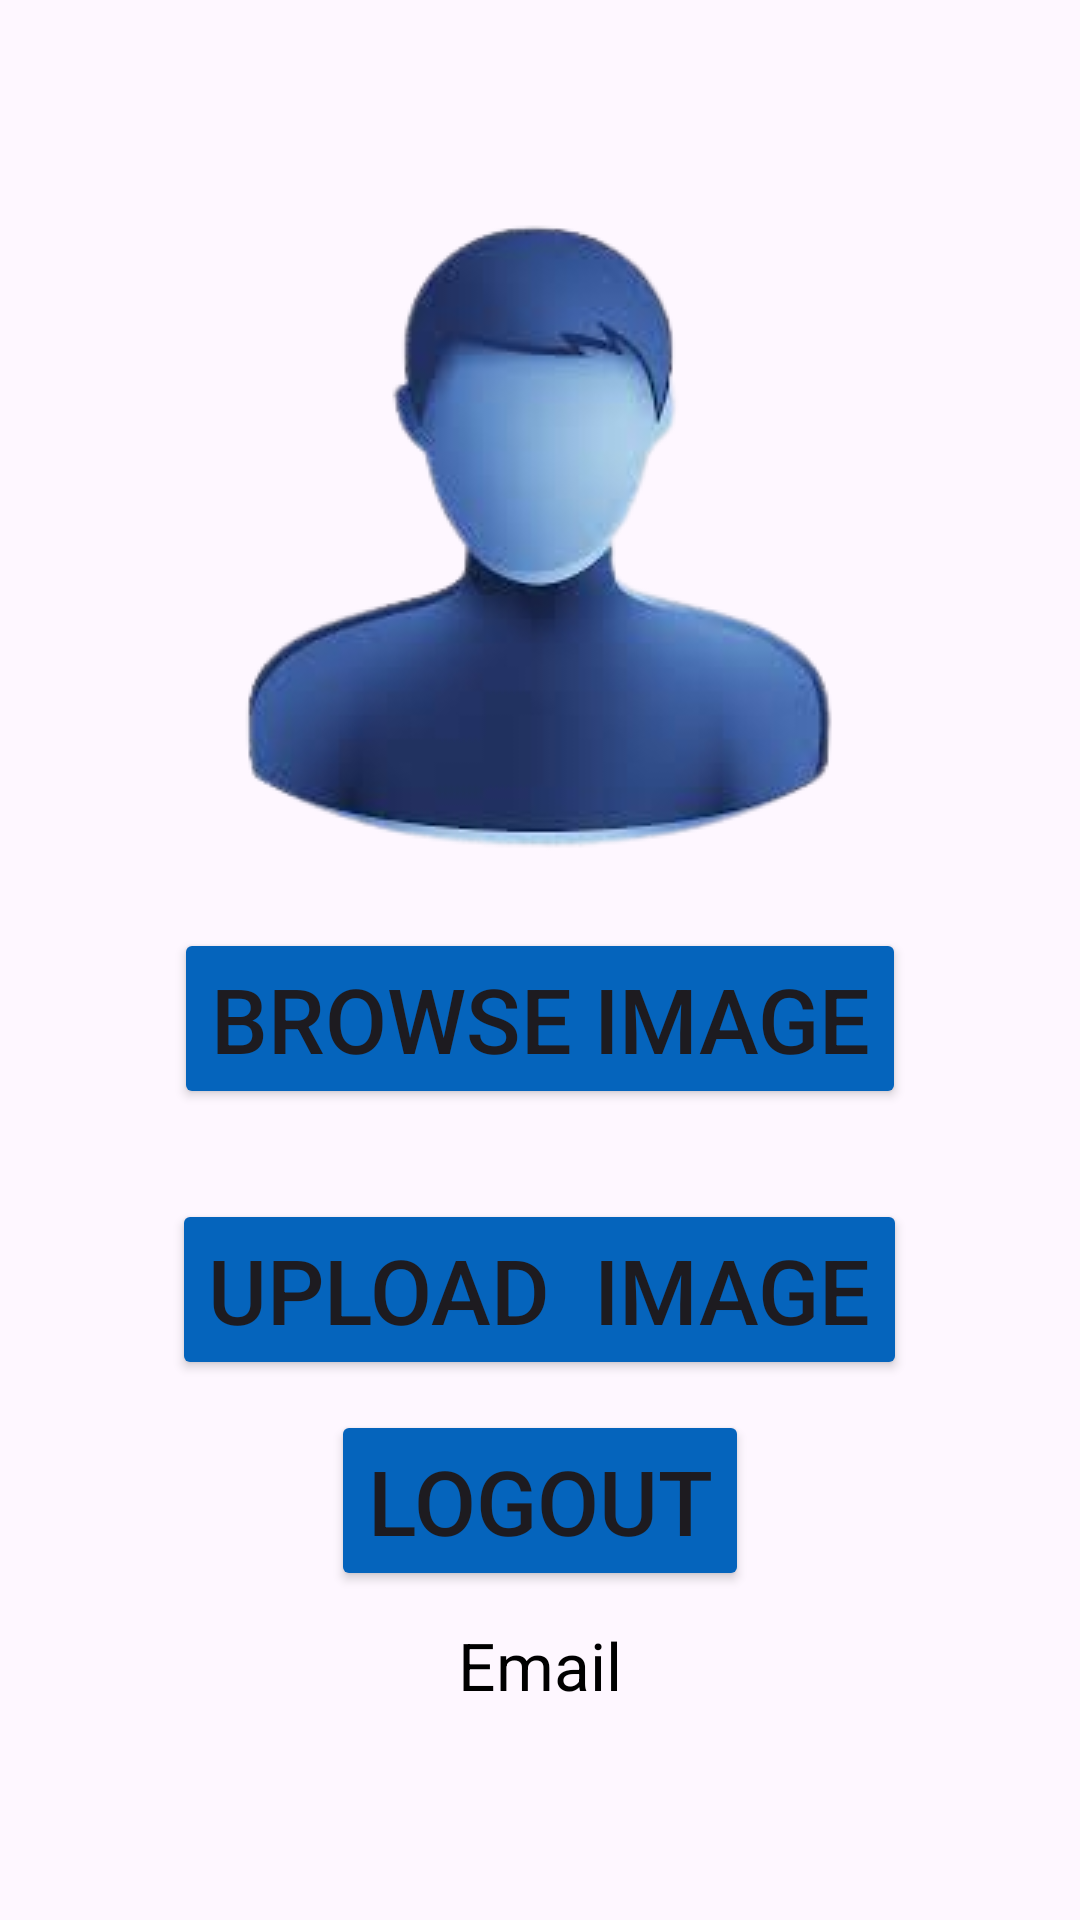

Reconstruct the res/layout file that produces this screen, plus the resources it refers to.
<!-- AndroidManifest.xml: application theme Theme.FireBasePractice -->
<!-- res/layout/home.xml -->
<?xml version="1.0" encoding="utf-8"?>
<LinearLayout xmlns:android="http://schemas.android.com/apk/res/android"
    xmlns:app="http://schemas.android.com/apk/res-auto"
    xmlns:tools="http://schemas.android.com/tools"
    android:layout_width="match_parent"
    android:layout_height="match_parent"
    android:orientation="vertical"
    tools:context=".Home"
    android:gravity="center"
    android:background="@drawable/backgorund">

    <ImageView
        android:id="@+id/img"
        android:layout_width="match_parent"
        android:layout_height="wrap_content"
        android:src="@drawable/profile_login"/>
    <Button
        android:id="@+id/browse"
        android:layout_width="wrap_content"
        android:layout_height="wrap_content"
        android:layout_margin="20dp"
        android:backgroundTint="#0564BC"
        android:layout_gravity="center"
        android:textSize="30dp"
        android:text="Browse Image"
        />

    <Button
        android:id="@+id/upload"
        android:layout_width="wrap_content"
        android:layout_height="wrap_content"
        android:layout_gravity="center"
        android:layout_margin="10dp"
        android:textSize="30dp"
        android:backgroundTint="#0564BC"
        android:text="Upload  Image"
        />

    <Button
        android:id="@+id/button"
        android:layout_width="wrap_content"
        android:layout_height="wrap_content"
        android:text="Logout"
        android:layout_gravity="center"
        android:textSize="30dp"
        android:backgroundTint="#0564BC"
        app:layout_constraintBottom_toBottomOf="parent"
        app:layout_constraintEnd_toEndOf="parent"
        app:layout_constraintStart_toStartOf="parent"
        app:layout_constraintTop_toTopOf="parent" />

    <TextView
        android:layout_width="wrap_content"
        android:layout_height="wrap_content"
        android:text="Email"
        android:layout_gravity="center"
        android:layout_marginTop="10dp"
        android:textAlignment="center"
        android:id="@+id/textemail"
        android:textSize="22dp"
        android:textColor="@color/black"
        />

</LinearLayout>
<!-- resources referenced by this layout -->
<resources>
  <!-- drawable profile_login: png bitmap (drawable, 36955 bytes) -->
  <style name="Theme.FireBasePractice" parent="Base.Theme.FireBasePractice" />
  <style name="Base.Theme.FireBasePractice" parent="Theme.Material3.DayNight.NoActionBar">
          
          
      </style>
  <!-- not gathered from this repository: default colours our renderer supplied (Android Studio template values) -->
  <color name="black">#FF000000</color>
</resources>
